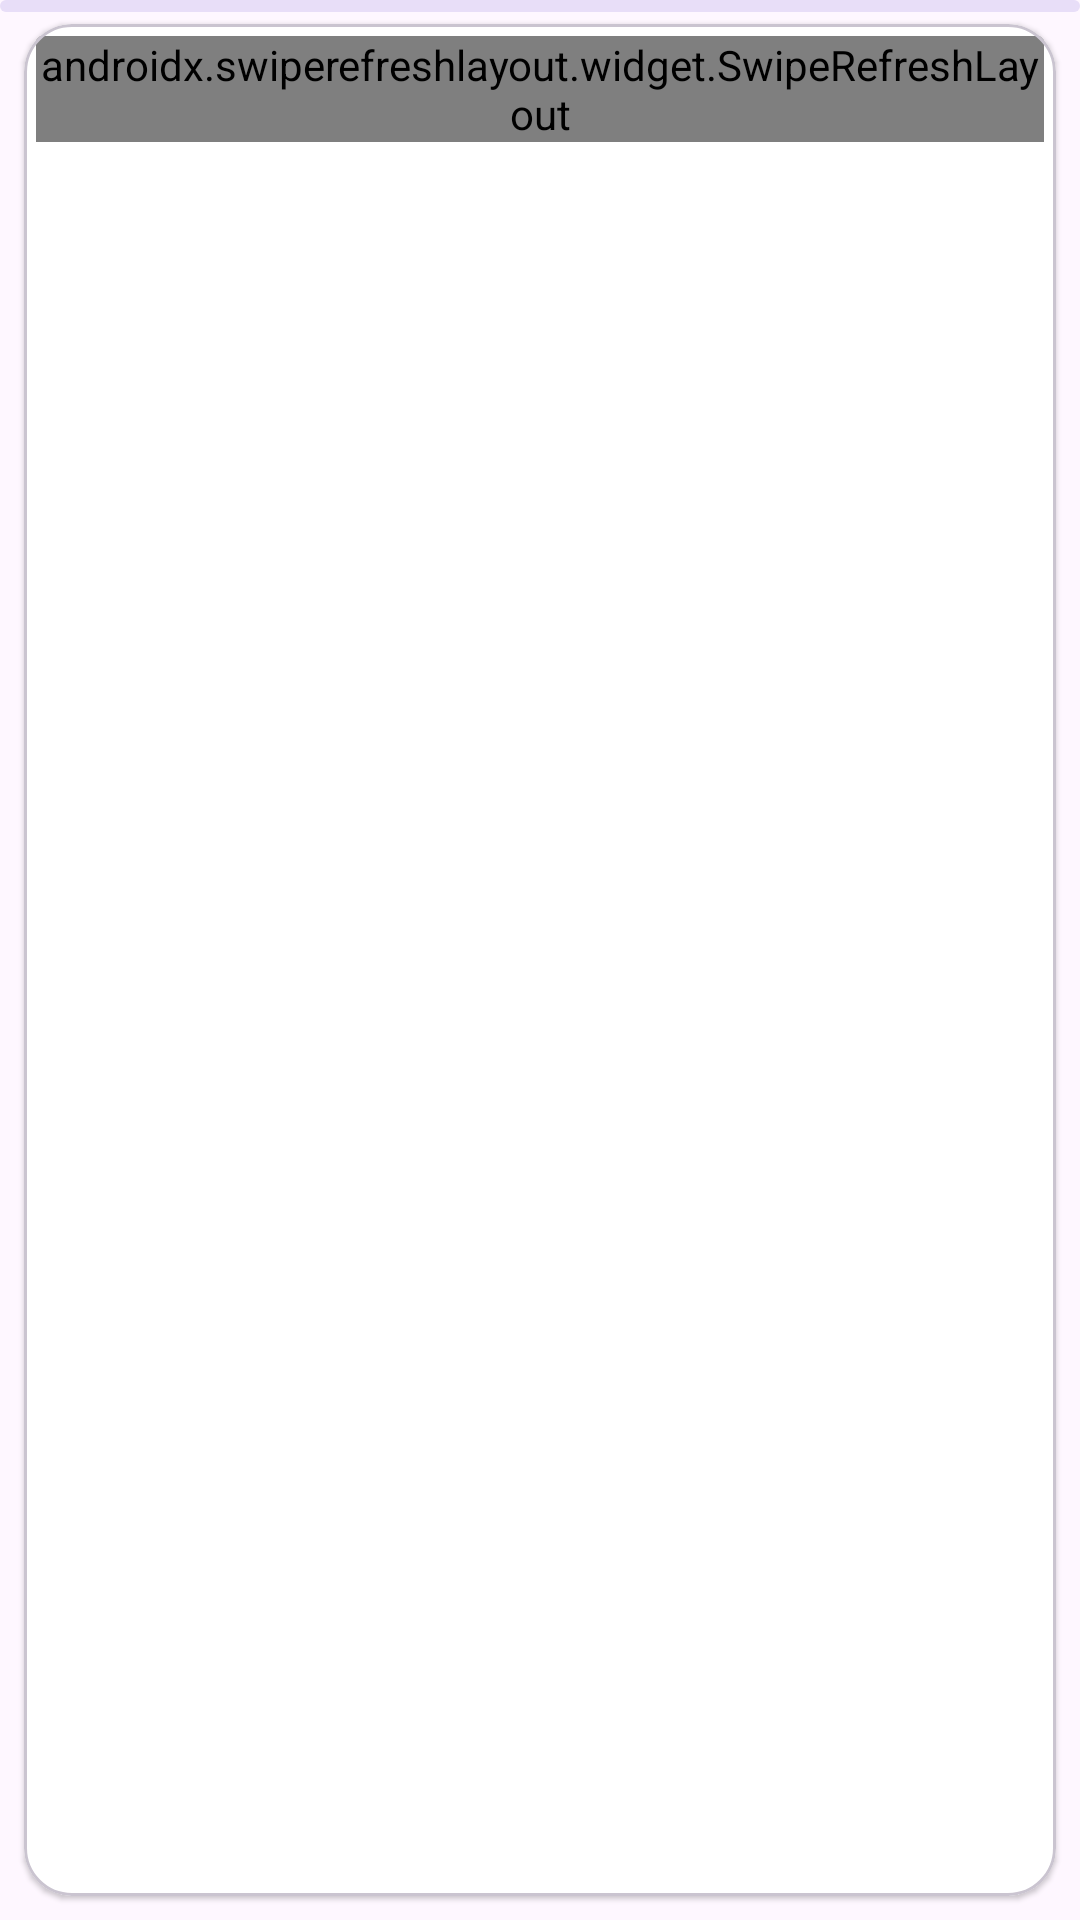

Produce the Android XML layout that renders to this screen, including the resource entries it uses.
<!-- AndroidManifest.xml: application theme Theme.DexGo -->
<!-- res/layout/fragment_pokemon_list.xml -->
<?xml version="1.0" encoding="utf-8"?>
<FrameLayout xmlns:android="http://schemas.android.com/apk/res/android"
    xmlns:app="http://schemas.android.com/apk/res-auto"
    xmlns:tools="http://schemas.android.com/tools"
    android:layout_width="match_parent"
    android:layout_height="match_parent"
    tools:context=".pokemon.list.PokemonListFragment">

    <com.google.android.material.progressindicator.LinearProgressIndicator
        android:id="@+id/progressbar"
        android:layout_width="match_parent"
        android:layout_height="wrap_content"
        android:indeterminate="true"
        app:minHideDelay="50" />

    <com.google.android.material.card.MaterialCardView
        android:layout_width="match_parent"
        android:layout_height="match_parent"
        android:layout_margin="8dp"
        app:cardCornerRadius="16dp"
        app:strokeWidth="1dp">

        <androidx.swiperefreshlayout.widget.SwipeRefreshLayout
            android:id="@+id/swipeRefreshLayout"
            android:layout_width="match_parent"
            android:layout_height="wrap_content">

            <LinearLayout
                android:id="@+id/layout_main"
                android:layout_width="match_parent"
                android:layout_height="match_parent"
                android:orientation="vertical"
                android:padding="8dp">

                <LinearLayout
                    android:id="@+id/ll_dd_search"
                    android:layout_width="match_parent"
                    android:layout_height="wrap_content"
                    android:orientation="horizontal"
                    android:visibility="gone">

                    <com.google.android.material.textfield.TextInputLayout
                        android:id="@+id/til_dd_search"
                        style="@style/Widget.Material3.TextInputLayout.OutlinedBox.ExposedDropdownMenu"
                        android:layout_width="0dp"
                        android:layout_height="wrap_content"
                        android:layout_weight="1"
                        app:startIconDrawable="@drawable/ic_pokeball_36">

                        <com.google.android.material.textfield.MaterialAutoCompleteTextView
                            android:id="@+id/dd_search"
                            style="@style/Widget.Material3.AutoCompleteTextView.OutlinedBox"
                            android:layout_width="match_parent"
                            android:layout_height="wrap_content"
                            android:hint="@string/type_search"
                            android:inputType="text"
                            android:textAppearance="?attr/textAppearanceBody2" />

                    </com.google.android.material.textfield.TextInputLayout>

                    <ImageButton
                        android:id="@+id/btn_clear"
                        android:layout_width="wrap_content"
                        android:layout_height="wrap_content"
                        android:layout_gravity="center"
                        android:backgroundTint="@color/color_transparent"
                        android:contentDescription="@string/clear"
                        android:src="@drawable/ic_baseline_close_24"
                        android:visibility="gone" />
                </LinearLayout>


                <LinearLayout
                    android:id="@+id/ll_search"
                    android:layout_width="match_parent"
                    android:layout_height="wrap_content"
                    android:layout_marginTop="8dp"
                    android:orientation="horizontal">

                    <com.google.android.material.textfield.TextInputLayout
                        android:id="@+id/til_search"
                        style="@style/Widget.Material3.TextInputLayout.OutlinedBox"
                        android:layout_width="0dp"
                        android:layout_height="wrap_content"
                        android:layout_weight="1"
                        app:endIconMode="clear_text"
                        app:startIconDrawable="@drawable/ic_pokeball_36">

                        <com.google.android.material.textfield.TextInputEditText
                            android:id="@+id/txt_search"
                            style="@style/Widget.Material3.AutoCompleteTextView.OutlinedBox"
                            android:layout_width="match_parent"
                            android:layout_height="wrap_content"
                            android:hint="@string/name_id_search"
                            android:inputType="text"
                            android:textAppearance="?attr/textAppearanceBody2" />

                    </com.google.android.material.textfield.TextInputLayout>

                    <ImageButton
                        android:id="@+id/btn_search"
                        android:layout_width="wrap_content"
                        android:layout_height="wrap_content"
                        android:layout_gravity="center"
                        android:backgroundTint="@color/color_transparent"
                        android:contentDescription="@string/search"
                        android:src="@drawable/ic_baseline_search_24" />
                </LinearLayout>

                <RadioGroup
                    android:id="@+id/radioGroup"
                    android:layout_width="match_parent"
                    android:layout_height="wrap_content"
                    android:layout_marginTop="8dp"
                    android:orientation="horizontal">

                    <RadioButton
                        android:id="@+id/radio_pokemon"
                        android:layout_width="match_parent"
                        android:layout_height="wrap_content"
                        android:layout_weight="1"
                        android:checked="true"
                        android:text="@string/pokemon" />

                    <RadioButton
                        android:id="@+id/radio_type"
                        android:layout_width="match_parent"
                        android:layout_height="wrap_content"
                        android:layout_weight="1"
                        android:text="@string/type" />

                </RadioGroup>

                <TextView
                    android:id="@+id/tv_empty_list"
                    android:layout_width="match_parent"
                    android:layout_height="match_parent"
                    android:layout_gravity="center"
                    android:gravity="center"
                    android:text="@string/empty_list"
                    android:visibility="gone" />

                <androidx.recyclerview.widget.RecyclerView
                    android:id="@+id/rv_pokemons"
                    android:layout_width="match_parent"
                    android:layout_height="match_parent"
                    android:layout_marginTop="8dp" />

                <View
                    android:id="@+id/view_snackbar"
                    android:layout_width="match_parent"
                    android:layout_height="wrap_content" />

            </LinearLayout>

        </androidx.swiperefreshlayout.widget.SwipeRefreshLayout>

    </com.google.android.material.card.MaterialCardView>

</FrameLayout>
<!-- resources referenced by this layout -->
<resources>
  <color name="color_transparent">#00FFFFFF</color>
  <!-- drawable ic_baseline_close_24 (drawable) -->
  <vector xmlns:android="http://schemas.android.com/apk/res/android"
      android:width="24dp"
      android:height="24dp"
      android:tint="@color/color_text"
      android:viewportWidth="24"
      android:viewportHeight="24">
  
      <path
          android:fillColor="@color/color_text"
          android:pathData="M19,6.41L17.59,5 12,10.59 6.41,5 5,6.41 10.59,12 5,17.59 6.41,19 12,13.41 17.59,19 19,17.59 13.41,12z" />
  
  </vector>
  <!-- drawable ic_baseline_search_24 (drawable) -->
  <vector xmlns:android="http://schemas.android.com/apk/res/android"
      android:width="24dp"
      android:height="24dp"
      android:tint="@color/color_text"
      android:viewportWidth="24"
      android:viewportHeight="24">
  
      <path
          android:fillColor="@color/color_text"
          android:pathData="M15.5,14h-0.79l-0.28,-0.27C15.41,12.59 16,11.11 16,9.5 16,5.91 13.09,3 9.5,3S3,5.91 3,9.5 5.91,16 9.5,16c1.61,0 3.09,-0.59 4.23,-1.57l0.27,0.28v0.79l5,4.99L20.49,19l-4.99,-5zM9.5,14C7.01,14 5,11.99 5,9.5S7.01,5 9.5,5 14,7.01 14,9.5 11.99,14 9.5,14z" />
  
  </vector>
  <!-- drawable ic_pokeball_36: vector/xml drawable (drawable, 2071 chars, omitted) -->
  <string name="clear">Limpar</string>
  <string name="empty_list">Sem Informações</string>
  <string name="name_id_search">Pesquisar por nome ou ID</string>
  <string name="pokemon" translatable="false">Pokemon</string>
  <string name="search">Pesquisar</string>
  <string name="type">Tipo</string>
  <string name="type_search">Pesquisar por tipo</string>
  <style name="Theme.DexGo" parent="Theme.Material3.DayNight">
  
          <item name="backgroundColor">@color/color_background</item>
          <item name="android:statusBarColor">@color/color_background</item>
          <item name="android:windowLightStatusBar">true</item>
          <item name="colorOnPrimary">@color/color_text</item>
  
          <item name="colorPrimary">@color/color_blue_secondary</item>
          
          <item name="colorSecondary">@color/color_purple_secondary</item>
          <item name="colorOnSecondary">@color/color_text</item>
  
          <item name="textInputOutlinedStyle">@style/MyTextInputLayoutOutlinedBox</item>
          <item name="textInputStyle">@style/MyTextInputLayoutOutlinedBox</item>
          <item name="materialCardViewStyle">@style/MyMaterialCardView</item>
  
      </style>
  <color name="color_text">#212121</color>
  <color name="color_background">#EEF6FD</color>
  <color name="color_blue_secondary">#303F9F</color>
  <color name="color_purple_secondary">#563D7C</color>
  <style name="MyTextInputLayoutOutlinedBox" parent="Widget.Material3.TextInputLayout.OutlinedBox">
          <item name="boxStrokeColor">@color/color_text</item>
          <item name="errorTextColor">@color/color_error</item>
          <item name="endIconTint">@color/color_text</item>
          <item name="startIconTint">@color/color_text</item>
  
          <item name="errorIconTint">@color/color_error</item>
      </style>
  <style name="MyMaterialCardView" parent="Widget.Material3.CardView.Elevated">
          <item name="strokeWidth">0dp</item>
          <item name="cornerRadius">15dp</item>
          <item name="cardBackgroundColor">@color/color_background_card</item>
          <item name="contentPadding">4dp</item>
      </style>
  <color name="color_error">#DC3545</color>
  <color name="color_background_card">#FFFFFF</color>
</resources>
